2-way image classification set "cropped" from GitHub (colbytse/MRI-image-classification); label vocabulary: neg, pos.

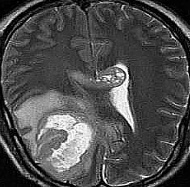
Label: pos

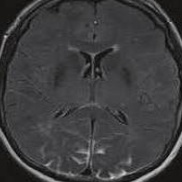
Label: neg

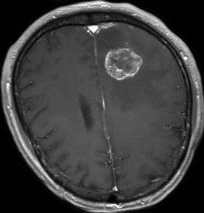
Label: pos

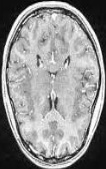
Label: neg

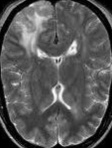
Label: neg

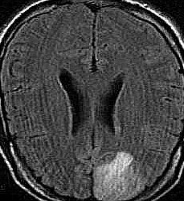
Label: pos
